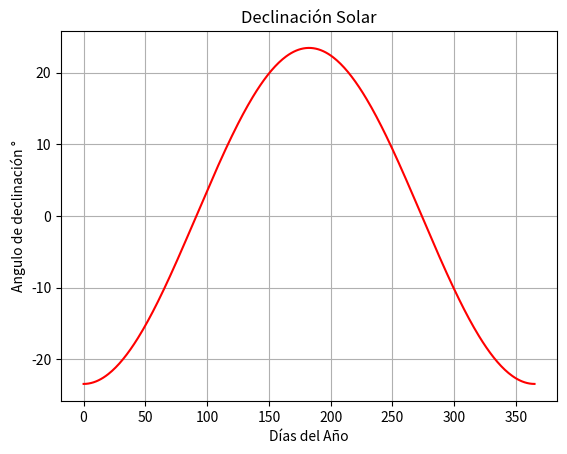

Write Python code to recreate this figure.
### Declinacion Solar  ###4

#Blibliotecas requeridas

import matplotlib.pyplot as plt ## paquete matplotlib
import numpy as np   ## paquete numpy

from numpy import arange,cos,tan,pi  #importamos funciones

###----- Script--------##

n=np.arange(0,366)  

dec=-23.45*cos((360*pi*n)/(365*180))

plt.grid (True)
plt.title("Declinación Solar")
plt.xlabel ("Días del Año")
plt.ylabel ("Angulo de declinación °")
plt.plot(n,dec,"red")
plt.show()


